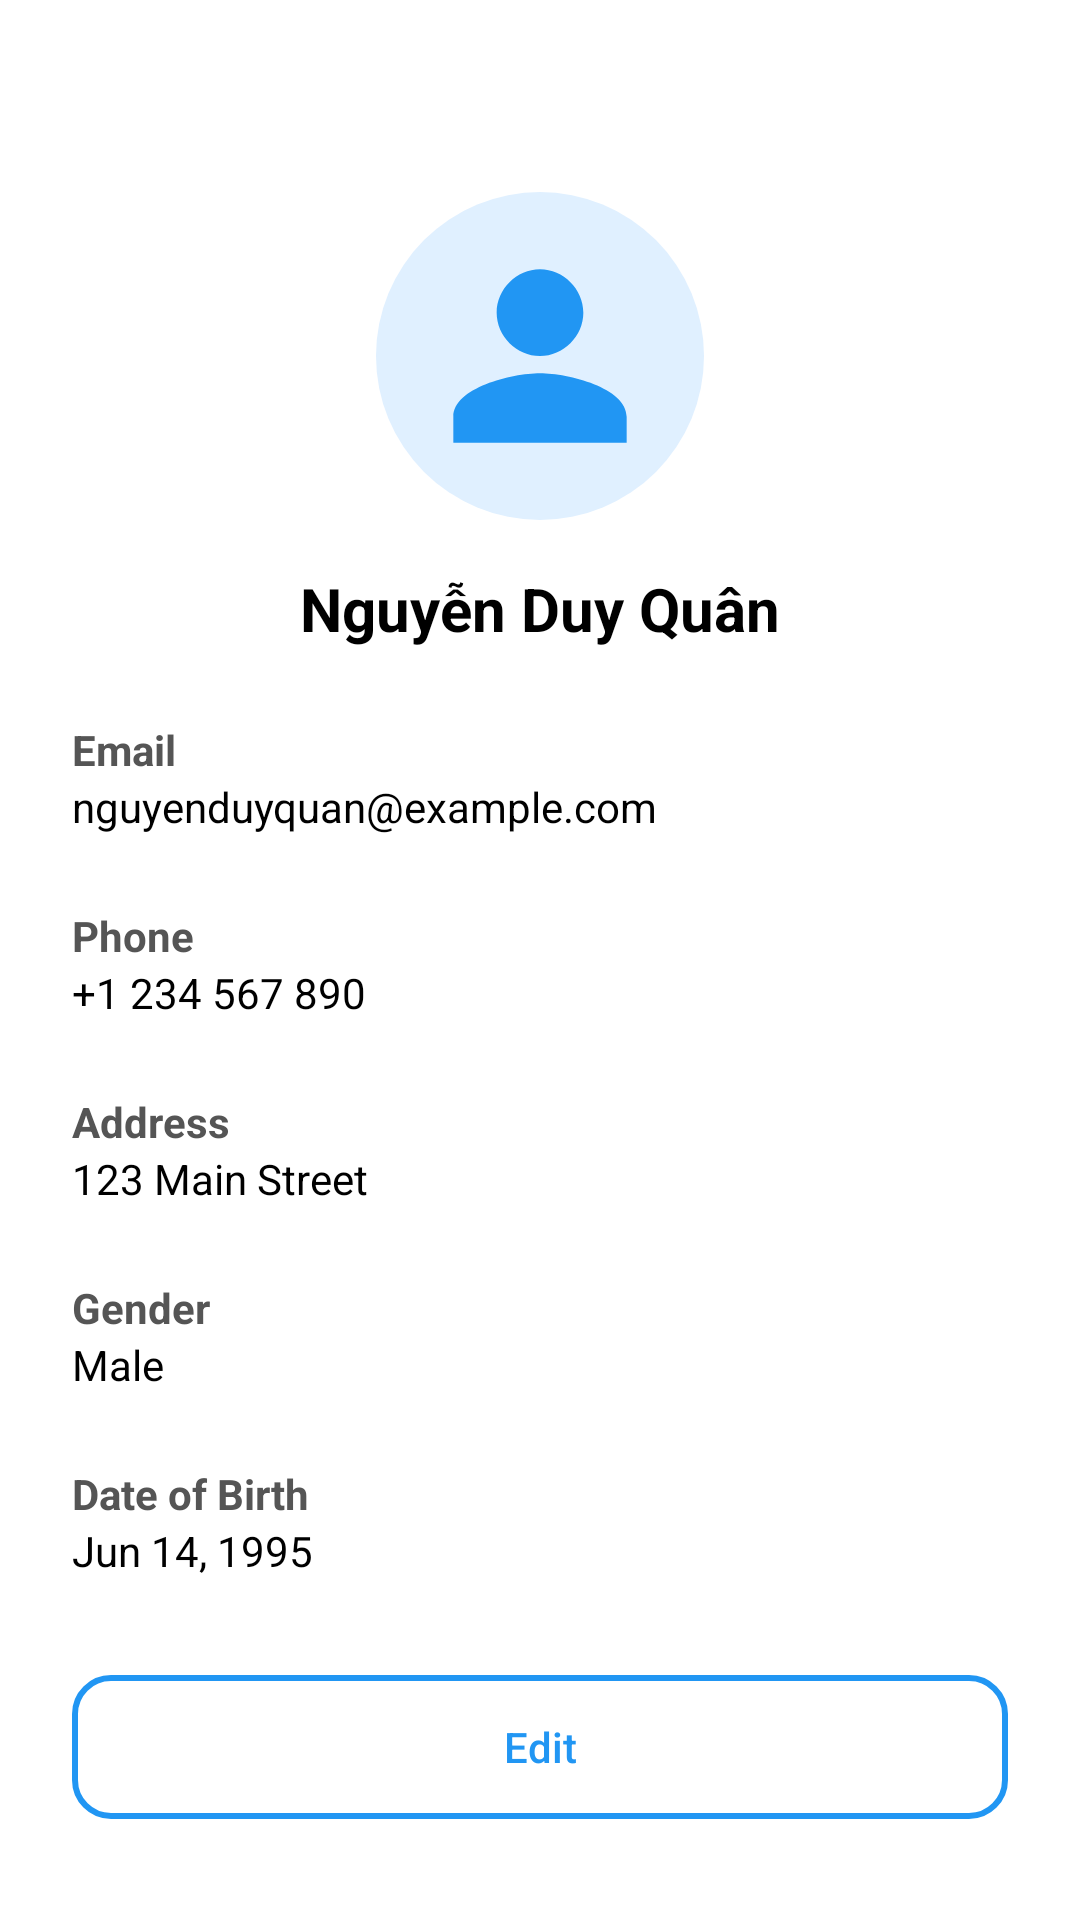

This screen was rendered from an Android layout file. Write that file and the resources it references.
<!-- AndroidManifest.xml: application theme Theme.MedicalBooking -->
<!-- res/layout/activity_profile.xml -->
<?xml version="1.0" encoding="utf-8"?>
<androidx.constraintlayout.widget.ConstraintLayout
    xmlns:android="http://schemas.android.com/apk/res/android"
    xmlns:app="http://schemas.android.com/apk/res-auto"
    xmlns:tools="http://schemas.android.com/tools"
    android:layout_width="match_parent"
    android:layout_height="match_parent"
    android:padding="24dp"
    android:background="#FFFFFF">

    
    <ImageView
        android:id="@+id/backArrow"
        android:layout_width="30dp"
        android:layout_height="30dp"
        android:src="@drawable/ic_arrow_back"
        android:tint="@color/black"
        android:contentDescription="Back"
        app:layout_constraintTop_toTopOf="parent"
        app:layout_constraintStart_toStartOf="parent"
        tools:ignore="UseAppTint" />

    
    <ImageView
        android:id="@+id/avatarImage"
        android:layout_width="0dp"
        android:layout_height="0dp"
        app:layout_constraintWidth_percent="0.35"
        app:layout_constraintDimensionRatio="1:1"
        android:padding="20dp"
        android:src="@drawable/ic_avatar"
        android:contentDescription="User Avatar"
        app:layout_constraintTop_toTopOf="parent"
        app:layout_constraintStart_toStartOf="parent"
        app:layout_constraintEnd_toEndOf="parent"
        android:layout_marginTop="40dp"
        android:scaleType="centerCrop"
        android:background="@drawable/avatar_circle_bg"/>

    
    <TextView
        android:id="@+id/fullNameText"
        android:layout_width="wrap_content"
        android:layout_height="wrap_content"
        android:text="Nguyễn Duy Quân"
        android:textSize="20sp"
        android:textStyle="bold"
        android:textColor="#000000"
        app:layout_constraintTop_toBottomOf="@id/avatarImage"
        app:layout_constraintStart_toStartOf="parent"
        app:layout_constraintEnd_toEndOf="parent"
        android:layout_marginTop="16dp"/>

    
    <TextView
        android:id="@+id/emailLabel"
        android:layout_width="wrap_content"
        android:layout_height="wrap_content"
        android:text="Email"
        android:textStyle="bold"
        android:textColor="#555555"
        app:layout_constraintTop_toBottomOf="@id/fullNameText"
        app:layout_constraintStart_toStartOf="parent"
        android:layout_marginTop="24dp"/>

    
    <TextView
        android:id="@+id/emailText"
        android:layout_width="0dp"
        android:layout_height="wrap_content"
        android:text="nguyenduyquan@example.com"
        android:textColor="#000000"
        app:layout_constraintTop_toBottomOf="@id/emailLabel"
        app:layout_constraintStart_toStartOf="parent"
        app:layout_constraintEnd_toEndOf="parent"/>

    
    <TextView
        android:id="@+id/phoneLabel"
        android:layout_width="wrap_content"
        android:layout_height="wrap_content"
        android:text="Phone"
        android:textStyle="bold"
        android:textColor="#555555"
        app:layout_constraintTop_toBottomOf="@id/emailText"
        app:layout_constraintStart_toStartOf="parent"
        android:layout_marginTop="24dp"/>

    
    <TextView
        android:id="@+id/phoneText"
        android:layout_width="0dp"
        android:layout_height="wrap_content"
        android:text="+1 234 567 890"
        android:textColor="#000000"
        app:layout_constraintTop_toBottomOf="@id/phoneLabel"
        app:layout_constraintStart_toStartOf="parent"
        app:layout_constraintEnd_toEndOf="parent"/>

    
    <TextView
        android:id="@+id/addressLabel"
        android:layout_width="wrap_content"
        android:layout_height="wrap_content"
        android:text="Address"
        android:textStyle="bold"
        android:textColor="#555555"
        app:layout_constraintTop_toBottomOf="@id/phoneText"
        app:layout_constraintStart_toStartOf="parent"
        android:layout_marginTop="24dp" />

    
    <TextView
        android:id="@+id/addressText"
        android:layout_width="0dp"
        android:layout_height="wrap_content"
        android:text="123 Main Street"
        android:textColor="#000000"
        app:layout_constraintTop_toBottomOf="@id/addressLabel"
        app:layout_constraintStart_toStartOf="parent"
        app:layout_constraintEnd_toEndOf="parent"/>

    
    <TextView
        android:id="@+id/genderLabel"
        android:layout_width="wrap_content"
        android:layout_height="wrap_content"
        android:text="Gender"
        android:textStyle="bold"
        android:textColor="#555555"
        app:layout_constraintTop_toBottomOf="@id/addressText"
        app:layout_constraintStart_toStartOf="parent"
        android:layout_marginTop="24dp" />

    
    <TextView
        android:id="@+id/genderText"
        android:layout_width="0dp"
        android:layout_height="wrap_content"
        android:text="Male"
        android:textColor="#000000"
        app:layout_constraintTop_toBottomOf="@id/genderLabel"
        app:layout_constraintStart_toStartOf="parent"
        app:layout_constraintEnd_toEndOf="parent"/>

    
    <TextView
        android:id="@+id/dobLabel"
        android:layout_width="wrap_content"
        android:layout_height="wrap_content"
        android:text="Date of Birth"
        android:textStyle="bold"
        android:textColor="#555555"
        app:layout_constraintTop_toBottomOf="@id/genderText"
        app:layout_constraintStart_toStartOf="parent"
        android:layout_marginTop="24dp" />

    
    <TextView
        android:id="@+id/dobText"
        android:layout_width="0dp"
        android:layout_height="wrap_content"
        android:text="Jun 14, 1995"
        android:textColor="#000000"
        app:layout_constraintTop_toBottomOf="@id/dobLabel"
        app:layout_constraintStart_toStartOf="parent"
        app:layout_constraintEnd_toEndOf="parent"/>


    
    <Button
        android:id="@+id/editButton"
        android:layout_width="0dp"
        android:layout_height="wrap_content"
        android:text="Edit"
        android:textAllCaps="false"
        android:textColor="@color/main_color"
        android:background="@drawable/button_outline_main"
        app:layout_constraintTop_toBottomOf="@id/dobText"
        app:layout_constraintStart_toStartOf="parent"
        app:layout_constraintEnd_toEndOf="parent"
        android:layout_marginTop="32dp"/>

    
    <Button
        android:id="@+id/logoutButton"
        android:layout_width="0dp"
        android:layout_height="wrap_content"
        android:text="Log out"
        android:textAllCaps="false"
        android:textColor="#FFFFFF"
        android:background="@drawable/button_solid_main"
        app:layout_constraintTop_toBottomOf="@id/editButton"
        app:layout_constraintStart_toStartOf="parent"
        app:layout_constraintEnd_toEndOf="parent"
        android:layout_marginTop="16dp"/>

</androidx.constraintlayout.widget.ConstraintLayout>
<!-- resources referenced by this layout -->
<resources>
  <color name="black">#FF000000</color>
  <color name="main_color">#2196F3</color>
  <!-- drawable avatar_circle_bg (drawable) -->
  <?xml version="1.0" encoding="utf-8"?>
  <shape xmlns:android="http://schemas.android.com/apk/res/android"
      android:shape="oval">
      <solid android:color="#E0F0FF"/>
  </shape>
  <!-- drawable button_outline_main (drawable) -->
  <?xml version="1.0" encoding="utf-8"?>
  <shape xmlns:android="http://schemas.android.com/apk/res/android"
      android:shape="rectangle">
  
      
      <solid android:color="#00000000" />
  
      
      <stroke
          android:width="2dp"
          android:color="@color/main_color" />
  
      
      <corners android:radius="12dp" />
  </shape>
  <!-- drawable button_solid_main (drawable) -->
  <?xml version="1.0" encoding="utf-8"?>
  <shape xmlns:android="http://schemas.android.com/apk/res/android"
      android:shape="rectangle">
  
      
      <solid android:color="@color/main_color" />
  
      
      <corners android:radius="12dp" />
  </shape>
  <!-- drawable ic_avatar (drawable) -->
  <?xml version="1.0" encoding="utf-8"?>
  <vector xmlns:android="http://schemas.android.com/apk/res/android"
      android:width="100dp"
      android:height="100dp"
      android:viewportWidth="24"
      android:viewportHeight="24">
      <path
          android:fillColor="@color/main_color"
          android:pathData="M12,12c2.7,0 5,-2.3 5,-5s-2.3,-5 -5,-5 -5,2.3 -5,5 2.3,5 5,5zM12,14c-3.3,0 -10,1.7 -10,5v3h20v-3c0,-3.3 -6.7,-5 -10,-5z" />
  </vector>
  <style name="Theme.MedicalBooking" parent="Theme.MaterialComponents.Light.NoActionBar">
          <item name="materialButtonStyle">@style/Widget.My.GlobalMaterialButton</item>
  
          
          <item name="colorPrimary">@color/main_color</item>
      </style>
  <style name="Widget.My.GlobalMaterialButton" parent="Widget.MaterialComponents.Button">
          <item name="useMaterialThemeColors">false</item>
          <item name="backgroundTint">@null</item>
      </style>
</resources>
